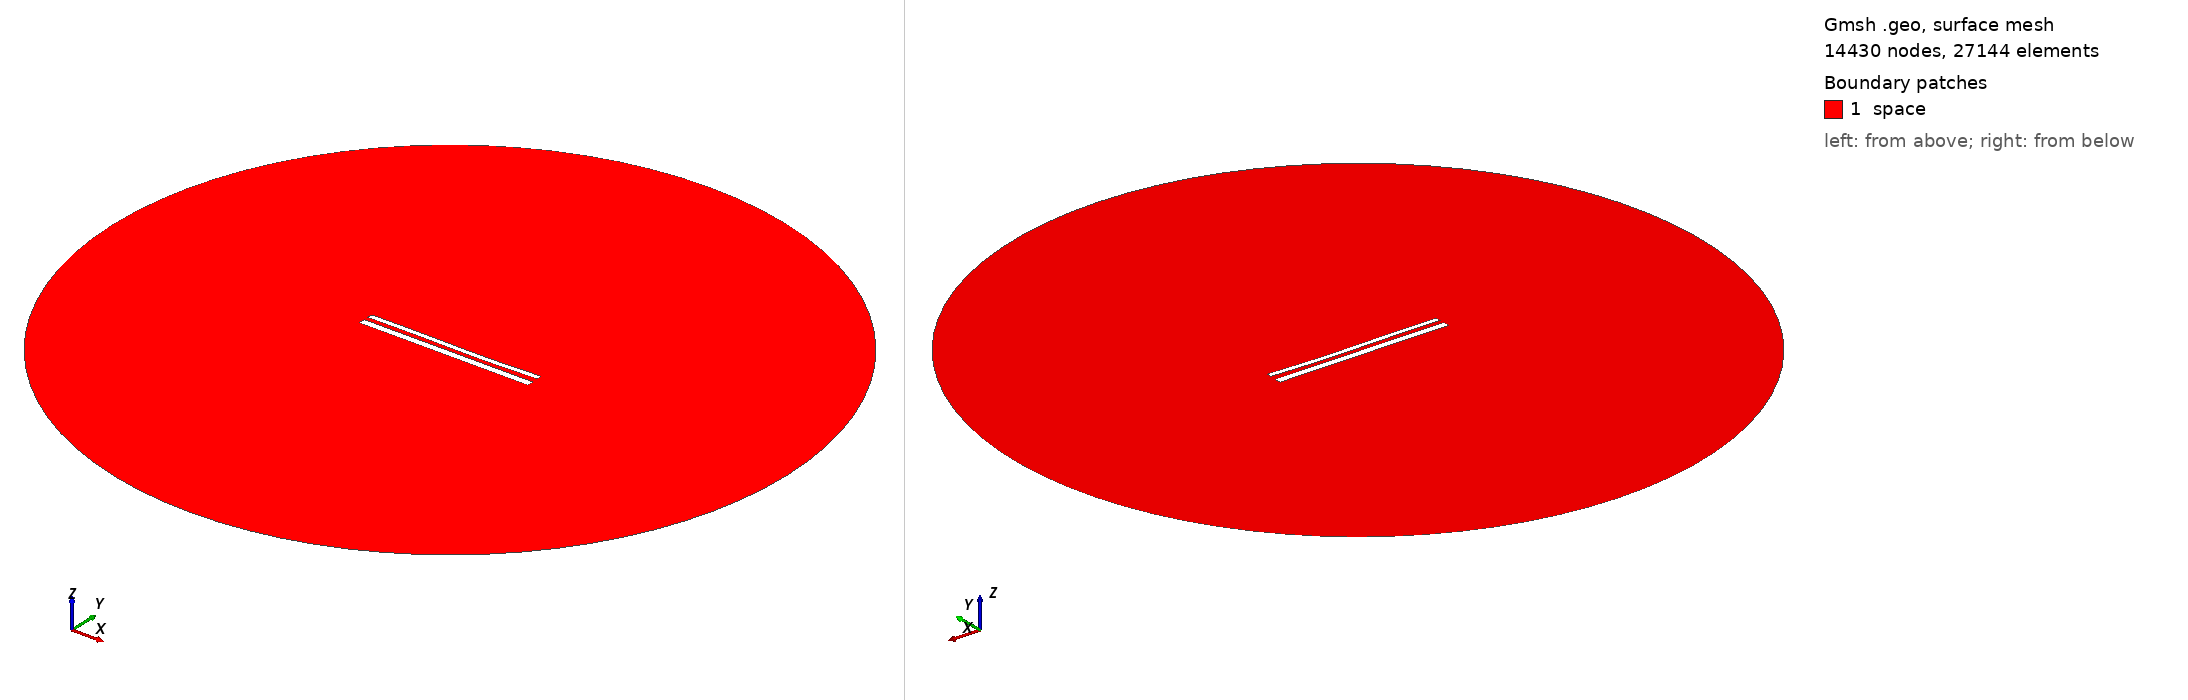

Gmsh geometry script, surface-meshed: 14430 nodes, 27144 surface elements. Boundary patches (legend numbers): 1 space. Left view from above one corner, right view from below the opposite corner. Legend entries are the model's physical surfaces. The drawing asked Gmsh for element sizes between 1% and 20% of the model's largest extent; the script's own settings can give other sizes.

=== 12398.geo (drawn) ===
//---------------------------------------
// Geometry kernel
//---------------------------------------

SetFactory("OpenCASCADE");



//---------------------------------------
// Parameters of the geometry
//---------------------------------------

// Overetch of the upper plate
overetch = 0.375;

// Distance between the plates
distance = 2.5;

// Discretization over the x axis (for the deformation)
nx = 50; 

// Length of the plate
L = 100 - overetch; 

// Number of modes
n = 4; 

// 1st mode coefficient
coeff(1) = 0.15;
beta(1) = 0.596864 * 3.1415926535 / L;

// 2nd mode coefficient
coeff(2) = -0.15;
beta(2) = 1.49418 * 3.1415926535 / L;

// 3rd mode coefficient
coeff(3) = 0.15;
beta(3) = 2.50025 * 3.1415926535 / L;

// 4th mode coefficient
coeff(4) = 0.0;
beta(4) = 3.49999 * 3.1415926535 / L;



//---------------------------------------
// Upper plate (deformed rectangle)
//---------------------------------------

// Coordiantes of the upper plate
xmin = -50;
xmax = 50 - overetch;

// Height of the upper plate
yheight = 4 - 2 * overetch;

// Indexes of the points
UpperID[] = {};
LowerID[] = {};
LeftID[] = {};
RightID[] = {};

// Point index
p = 1;

// Horizontal edges
For i In {1:nx}
    x = xmin + (i-1)*(xmax - xmin)/(nx-1);

    y_bottom = distance / 2 + overetch;
    For j In {1:n}
        C = (Cosh(beta(j)*L) + Cos(beta(j)*L)) / (Sinh(beta(j)*L) + Sin(beta(j)*L));
        y_bottom  = y_bottom + coeff(j) * (Cosh(beta(j)*(x+50)) - Cos(beta(j)*(x+50)) - C * (Sinh(beta(j)*(x+50)) - Sin(beta(j)*(x+50))));
    EndFor

    y_top = y_bottom + yheight;

    Point(p) = {x, y_top, 0, 1.0};
    UpperID[i] = p;
    p = p + 1;

    Point(p) = {x, y_bottom, 0, 1.0};
    LowerID[i] = p;
    p = p + 1;
EndFor

// Create point lists
UpperPts[] = {}; LowerPts[] = {};
For i In {1:nx}
  UpperPts[] += {UpperID[i]};
  LowerPts[] += {LowerID[i]};
EndFor

// Build splines
Spline(1) = {UpperPts[]};
Spline(2) = {LowerPts[]};
Line(3) = {LowerPts[nx-1], UpperPts[nx-1]};
Line(4) = {LowerPts[0], UpperPts[0]};

// Build the plane surface
Curve Loop(1) = {2, 3, -1, -4};
Plane Surface(1) = {1};



//---------------------------------------
// Lower plate (rectangle)
//---------------------------------------

// Vertices
Point(1001) = {-50, -1, 0, 1.0};
Point(1002) = { 50, -1, 0, 1.0};
Point(1003) = { 50,  -5, 0, 1.0};
Point(1004) = {-50,  -5, 0, 1.0};

// Edges
Line(5) = {1001, 1002};
Line(6) = {1002, 1003};
Line(7) = {1003, 1004};
Line(8) = {1004, 1001};

// Plane surface
Line Loop(2) = {5, 6, 7, 8};
Plane Surface(2) = {2}; 



//---------------------------------------
// Outer (fictious) boundary
//---------------------------------------

// Points
Point(1005) = {0, 0, 0};       // Center
Point(1006) = {200, 0, 0};     // Start point
Point(1007) = {0, 200, 0};     // 90 degrees
Point(1008) = {-200, 0, 0};    // 180 degrees
Point(1009) = {0, -200, 0};    // 270 degrees

// Circle arcs (each needs start, center, end)
Circle(9) = {1006, 1005, 1007};
Circle(10) = {1007, 1005, 1008};
Circle(11) = {1008, 1005, 1009};
Circle(12) = {1009, 1005, 1006};

// Plane surface for the entire domain
Curve Loop(3) = {9, 10, 11, 12};
Surface(3) = {3};

// Subtract the plates from the whole domain to obtain the actual domain where we want to solve the equations
BooleanDifference{ Surface{3}; Delete; }{ Surface{1}; Surface{2}; Delete; }




//---------------------------------------
// Transfinite Lines/Curves
//---------------------------------------

// Set the number of points on the boundaries
r = 7;

// Plates
Transfinite Curve {1, 2} = 50*r Using Progression 1;
Transfinite Curve {3, 4} = 2*r Using Progression 1;
Transfinite Line {5, 7} = 50*r Using Progression 1;
Transfinite Line {6, 8} = 2*r Using Progression 1;

// Outer boundary
Transfinite Line {9, 10, 11, 12} = 20 Using Progression 1;



//---------------------------------------
// Physical groups
//---------------------------------------                

// Physical curves (boundaries)
Physical Line("force_segment", 10) = {2};
Physical Line("upper_plate", 11) = {1, 3, 4};
Physical Line("lower_plate", 12) = {5, 6, 7, 8};
Physical Line("boundary", 20) = {9, 10, 11, 12};

// Physical Surfaces
Physical Surface("space", 30) = {3};



//---------------------------------------
// 6. Generate the Mesh
//---------------------------------------

// 2D mesh generation
Mesh 2;
